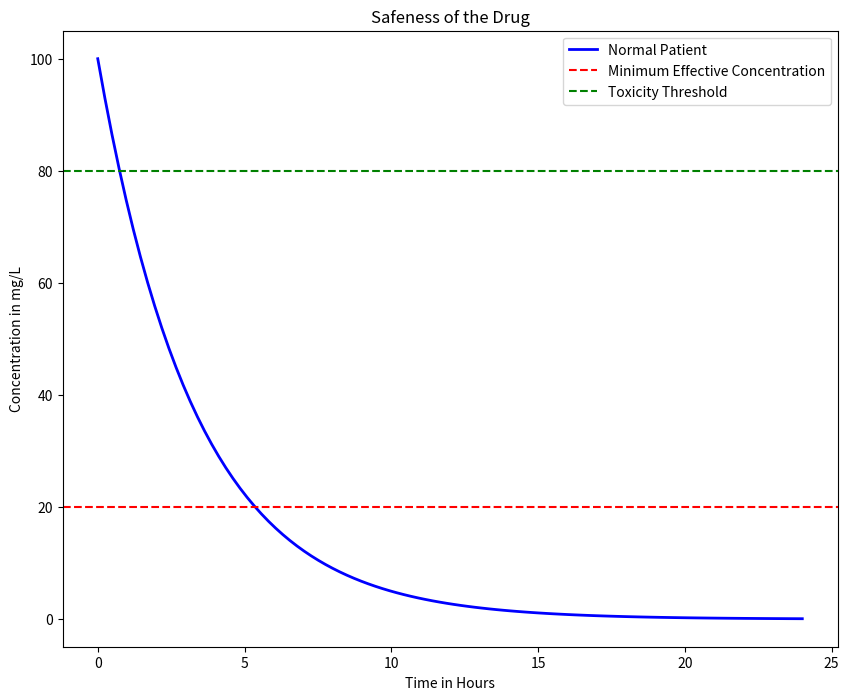

Reproduce this figure in Python.
import numpy as np
import matplotlib.pyplot as plt

t = np.linspace(0, 24, 100)
normal = 100 * np.exp(-.3 * t)

plt.figure(figsize=(10, 8))
plt.plot(t, normal, label="Normal Patient", color="blue", linewidth=2)
plt.axhline(y = 20, color = 'r', linestyle = '--', label = 'Minimum Effective Concentration')
plt.axhline(y = 80, color = 'g', linestyle = '--', label = 'Toxicity Threshold')
plt.xlabel("Time in Hours")
plt.ylabel("Concentration in mg/L")
plt.title("Safeness of the Drug")
plt.legend()
plt.show()
